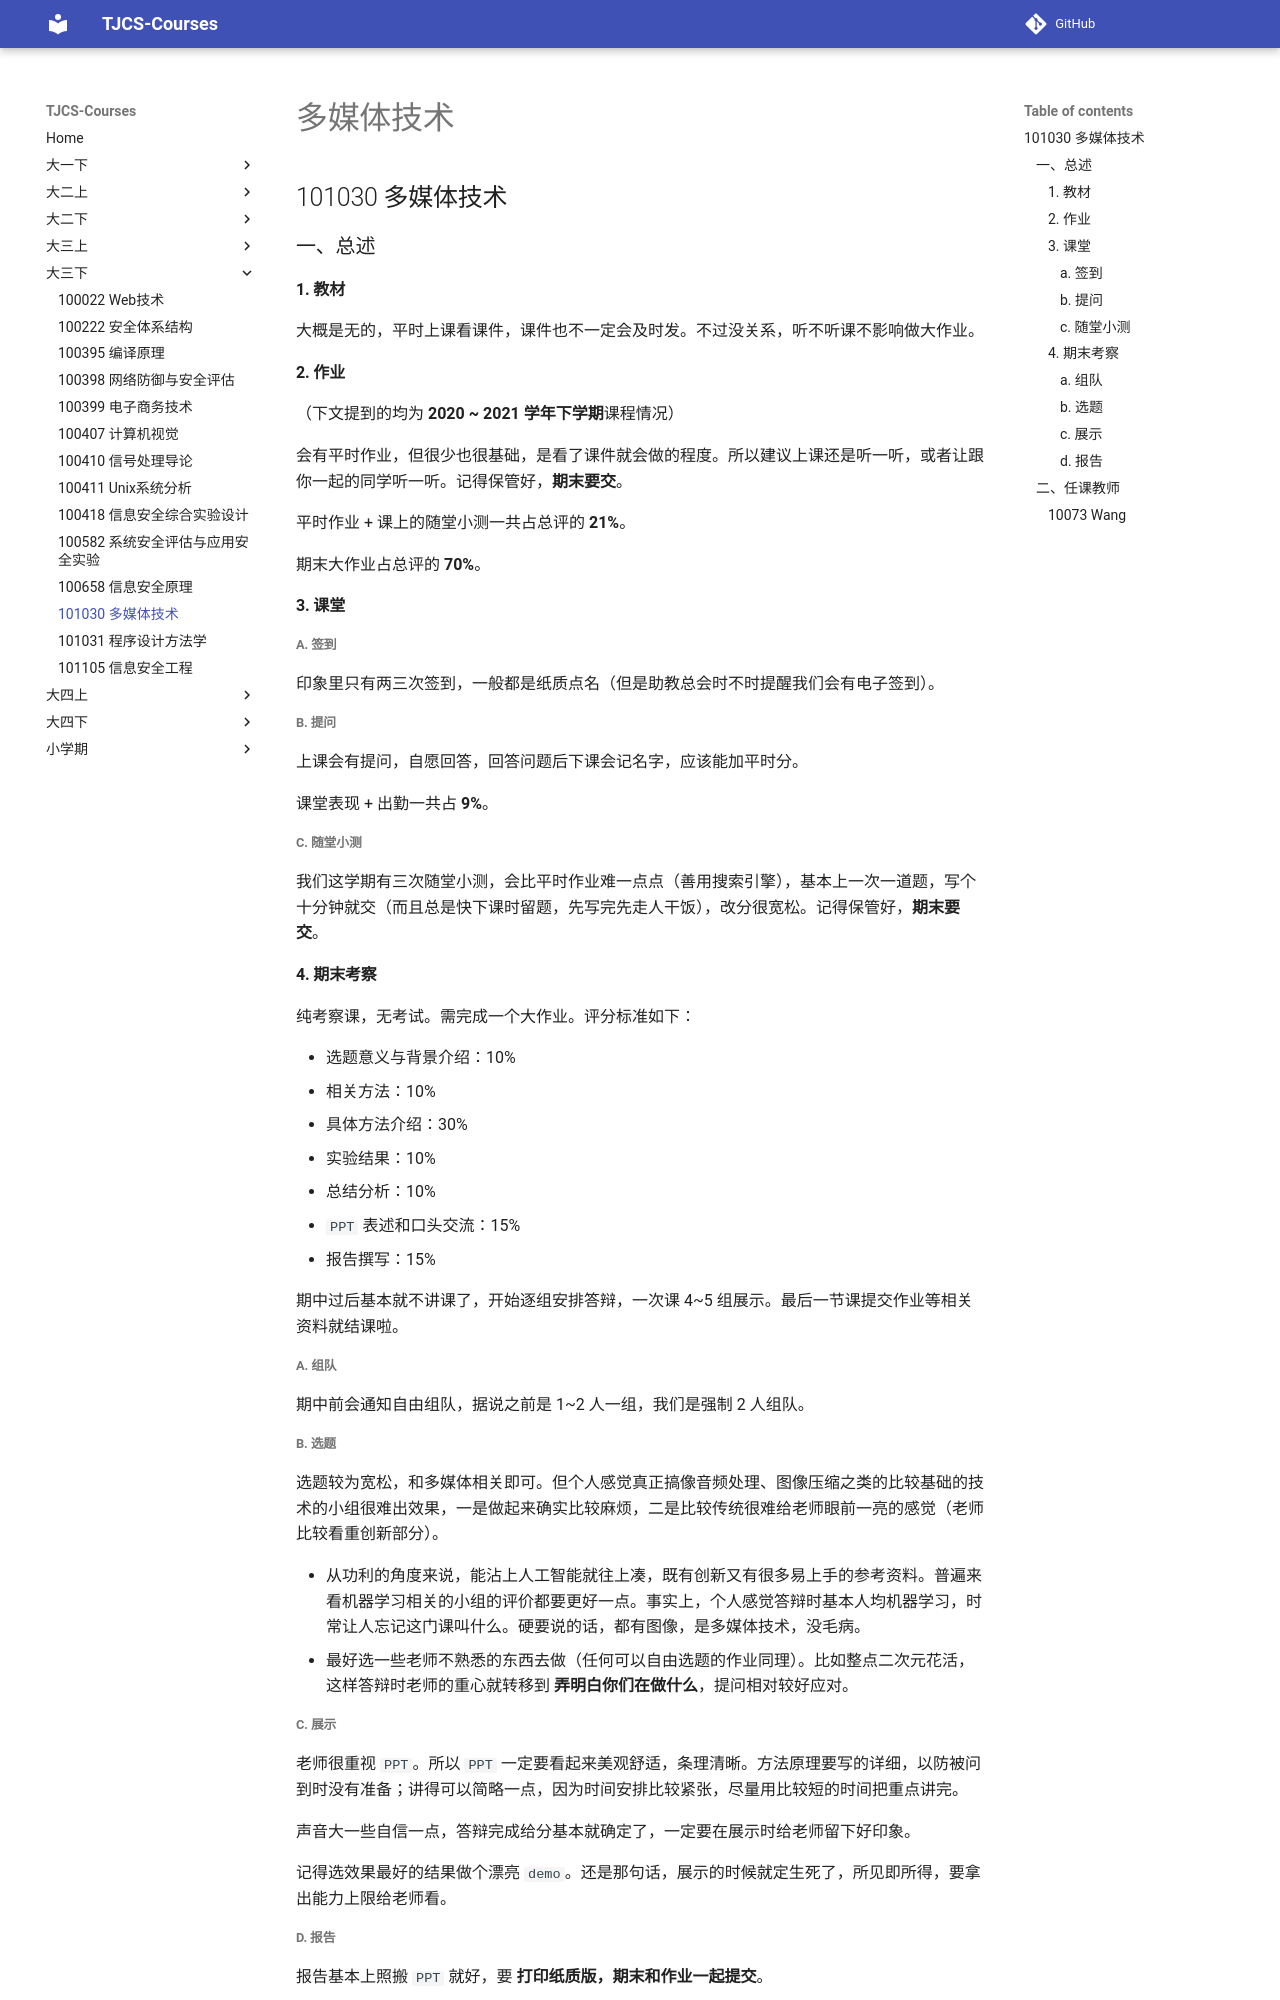

repository: TJ-CSCCG/TJCS-Course · page: 大三下/101030_多媒体技术/index.html · generator: mkdocs

# 多媒体技术

## 101030 多媒体技术

### 一、总述

#### 1. 教材

大概是无的，平时上课看课件，课件也不一定会及时发。不过没关系，听不听课不影响做大作业。

#### 2. 作业

（下文提到的均为 **2020 ~ 2021 学年下学期**课程情况）

会有平时作业，但很少也很基础，是看了课件就会做的程度。所以建议上课还是听一听，或者让跟你一起的同学听一听。记得保管好，**期末要交**。

平时作业 + 课上的随堂小测一共占总评的 **21%**。

期末大作业占总评的 **70%**。

#### 3. 课堂

##### a. 签到

印象里只有两三次签到，一般都是纸质点名（但是助教总会时不时提醒我们会有电子签到）。

##### b. 提问

上课会有提问，自愿回答，回答问题后下课会记名字，应该能加平时分。

课堂表现 + 出勤一共占 **9%**。

##### c. 随堂小测

我们这学期有三次随堂小测，会比平时作业难一点点（善用搜索引擎），基本上一次一道题，写个十分钟就交（而且总是快下课时留题，先写完先走人干饭），改分很宽松。记得保管好，**期末要交**。

#### 4. 期末考察

纯考察课，无考试。需完成一个大作业。评分标准如下：

* 选题意义与背景介绍：10%
* 相关方法：10%
* 具体方法介绍：30%
* 实验结果：10%
* 总结分析：10%
* `PPT` 表述和口头交流：15%
* 报告撰写：15%

期中过后基本就不讲课了，开始逐组安排答辩，一次课 4~5 组展示。最后一节课提交作业等相关资料就结课啦。

##### a. 组队

期中前会通知自由组队，据说之前是 1~2 人一组，我们是强制 2 人组队。

##### b. 选题

选题较为宽松，和多媒体相关即可。但个人感觉真正搞像音频处理、图像压缩之类的比较基础的技术的小组很难出效果，一是做起来确实比较麻烦，二是比较传统很难给老师眼前一亮的感觉（老师比较看重创新部分）。

* 从功利的角度来说，能沾上人工智能就往上凑，既有创新又有很多易上手的参考资料。普遍来看机器学习相关的小组的评价都要更好一点。事实上，个人感觉答辩时基本人均机器学习，时常让人忘记这门课叫什么。硬要说的话，都有图像，是多媒体技术，没毛病。
* 最好选一些老师不熟悉的东西去做（任何可以自由选题的作业同理）。比如整点二次元花活，这样答辩时老师的重心就转移到 **弄明白你们在做什么**，提问相对较好应对。

##### c. 展示

老师很重视 `PPT`。所以 `PPT` 一定要看起来美观舒适，条理清晰。方法原理要写的详细，以防被问到时没有准备；讲得可以简略一点，因为时间安排比较紧张，尽量用比较短的时间把重点讲完。

声音大一些自信一点，答辩完成给分基本就确定了，一定要在展示时给老师留下好印象。

记得选效果最好的结果做个漂亮 `demo`。还是那句话，展示的时候就定生死了，所见即所得，要拿出能力上限给老师看。

##### d. 报告

报告基本上照搬 `PPT` 就好，要 **打印纸质版，期末和作业一起提交**。

### 二、任课教师
